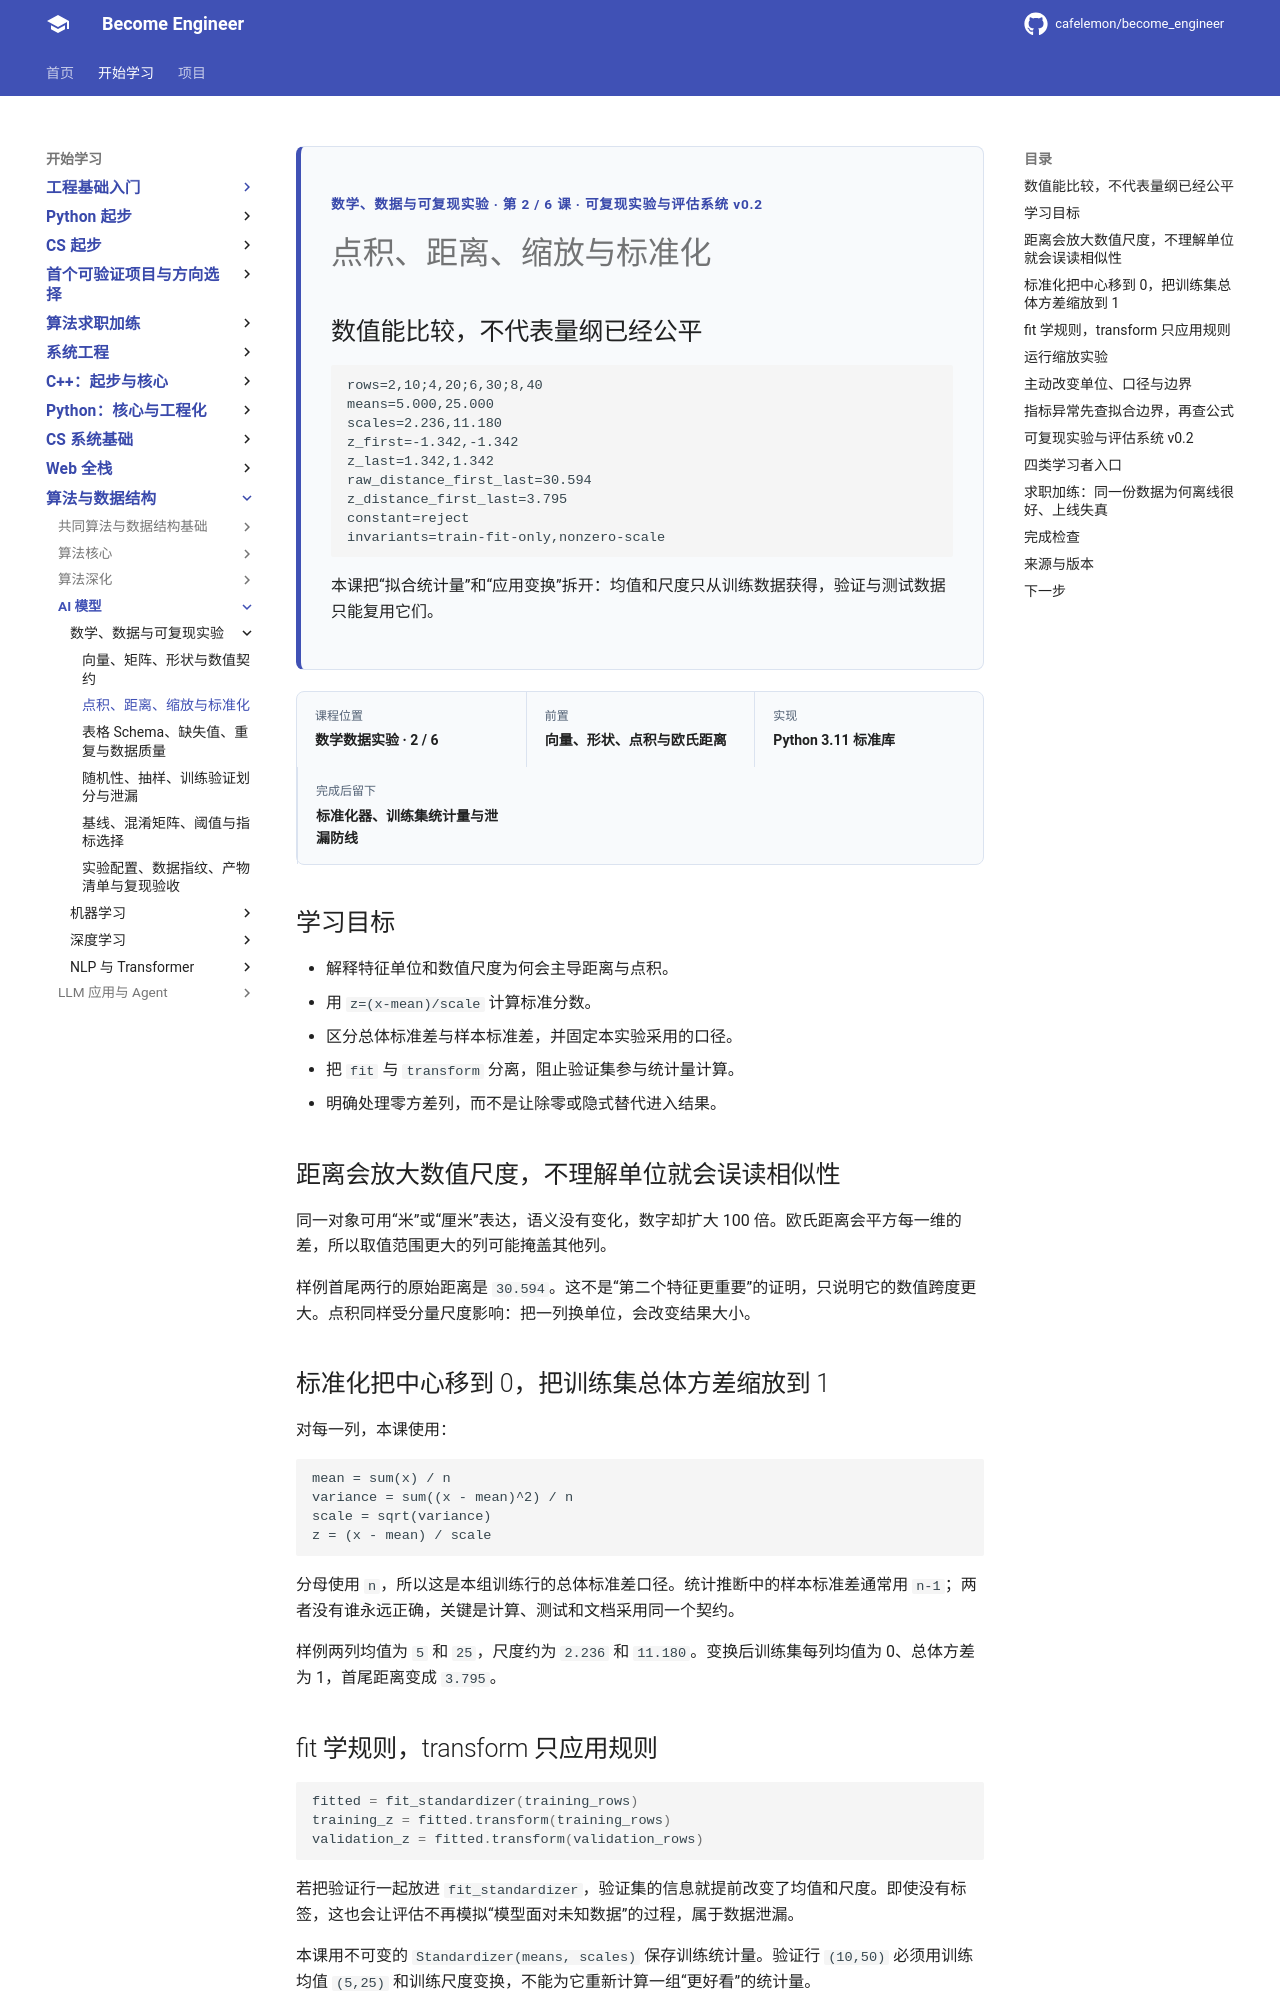

repository: cafelemon/become_engineer · page: learning-paths/ai-foundation/math-data/02-dot-distance-scaling-standardization/index.html · generator: mkdocs

<div class="be-tutor-mount" data-tutor-lesson="ai-math-data-02" aria-hidden="true"></div>
<section id="overview-scaling-contract" class="be-page-hero be-lesson-hero" data-learning-context="overview-scaling-contract" data-context-type="overview" markdown="1">
<span class="be-page-eyebrow">数学、数据与可复现实验 · 第 2 / 6 课 · 可复现实验与评估系统 v0.2</span>
# 点积、距离、缩放与标准化
## 数值能比较，不代表量纲已经公平
```text
rows=2,10;4,20;6,30;8,40
means=5.000,25.000
scales=2.236,11.180
z_first=-1.342,-1.342
z_last=1.342,1.342
raw_distance_first_last=30.594
z_distance_first_last=3.795
constant=reject
invariants=train-fit-only,nonzero-scale
```
本课把“拟合统计量”和“应用变换”拆开：均值和尺度只从训练数据获得，验证与测试数据只能复用它们。
</section>
<div class="be-lesson-overview">
  <div><span>课程位置</span><strong>数学数据实验 · 2 / 6</strong></div>
  <div><span>前置</span><strong>向量、形状、点积与欧氏距离</strong></div>
  <div><span>实现</span><strong>Python 3.11 标准库</strong></div>
  <div><span>完成后留下</span><strong>标准化器、训练集统计量与泄漏防线</strong></div>
</div>
## 学习目标
- 解释特征单位和数值尺度为何会主导距离与点积。
- 用 `z=(x-mean)/scale` 计算标准分数。
- 区分总体标准差与样本标准差，并固定本实验采用的口径。
- 把 `fit` 与 `transform` 分离，阻止验证集参与统计量计算。
- 明确处理零方差列，而不是让除零或隐式替代进入结果。
<section id="concept-scale-dominance" data-learning-context="concept-scale-dominance" data-context-type="concept" markdown="1">
## 距离会放大数值尺度，不理解单位就会误读相似性
同一对象可用“米”或“厘米”表达，语义没有变化，数字却扩大 100 倍。欧氏距离会平方每一维的差，所以取值范围更大的列可能掩盖其他列。

样例首尾两行的原始距离是 `30.594`。这不是“第二个特征更重要”的证明，只说明它的数值跨度更大。点积同样受分量尺度影响：把一列换单位，会改变结果大小。
</section>
<section id="concept-z-score-population" data-learning-context="concept-z-score-population" data-context-type="concept" markdown="1">
## 标准化把中心移到 0，把训练集总体方差缩放到 1
对每一列，本课使用：

```text
mean = sum(x) / n
variance = sum((x - mean)^2) / n
scale = sqrt(variance)
z = (x - mean) / scale
```

分母使用 `n`，所以这是本组训练行的总体标准差口径。统计推断中的样本标准差通常用 `n-1`；两者没有谁永远正确，关键是计算、测试和文档采用同一个契约。

样例两列均值为 `5` 和 `25`，尺度约为 `2.236` 和 `11.180`。变换后训练集每列均值为 0、总体方差为 1，首尾距离变成 `3.795`。
</section>
<section id="example-fit-transform-boundary" data-learning-context="example-fit-transform-boundary" data-context-type="example" markdown="1">
